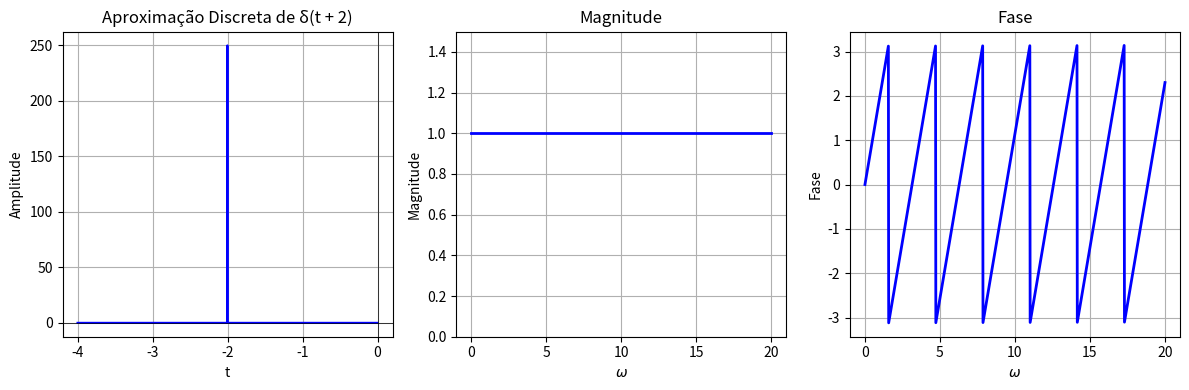

Generate this figure with matplotlib:
import numpy as np
import matplotlib.pyplot as plt

t = np.linspace(-4, 0, 1000)

delta = np.zeros_like(t)

index_minus2 = np.argmin(np.abs(t + 2))

delta[index_minus2] = 1 / (t[1] - t[0]) 
plt.figure(figsize=(12, 4))

plt.subplot(1, 3, 1)
plt.plot(t, delta, label=r'$\delta(t + 2)$', color='blue')
plt.title("Aproximação Discreta de δ(t + 2)")
plt.xlabel("t")
plt.ylabel("Amplitude")
plt.grid(True)
plt.axhline(0, color='black', linewidth=0.5)
plt.axvline(0, color='black', linewidth=0.5)

omega = np.linspace(0, 20, 1000)

F_omega = np.exp(1j * 2 * omega)

magnitude = np.abs(F_omega)
phase = np.angle(F_omega)


plt.subplot(1, 3, 2)
plt.plot(omega, magnitude, 'b', linewidth=2)
plt.title(r'Magnitude')
plt.xlabel(r'$\omega$')
plt.ylabel('Magnitude')
plt.ylim(0, 1.5)
plt.grid(True)

plt.subplot(1, 3, 3)
plt.plot(omega, phase, 'b', linewidth=2)
plt.title(r'Fase')
plt.xlabel(r'$\omega$')
plt.ylabel('Fase')
plt.grid(True)

plt.tight_layout()
plt.show()